Photos from the image-classification dataset "satellite-image-classification" in the GitHub repository summer-xrx/satellite-image-classification. Its 10 classes are: beach, circular farmland, cloud, desert, forest, mountain, rectangular farmland, residential area, river, snow-covered mountain.

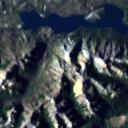
Label: snow-covered mountain

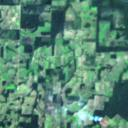
Label: rectangular farmland

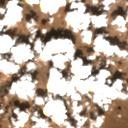
Label: cloud

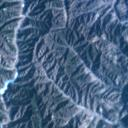
Label: mountain

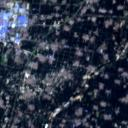
Label: residential area

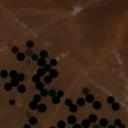
Label: circular farmland
